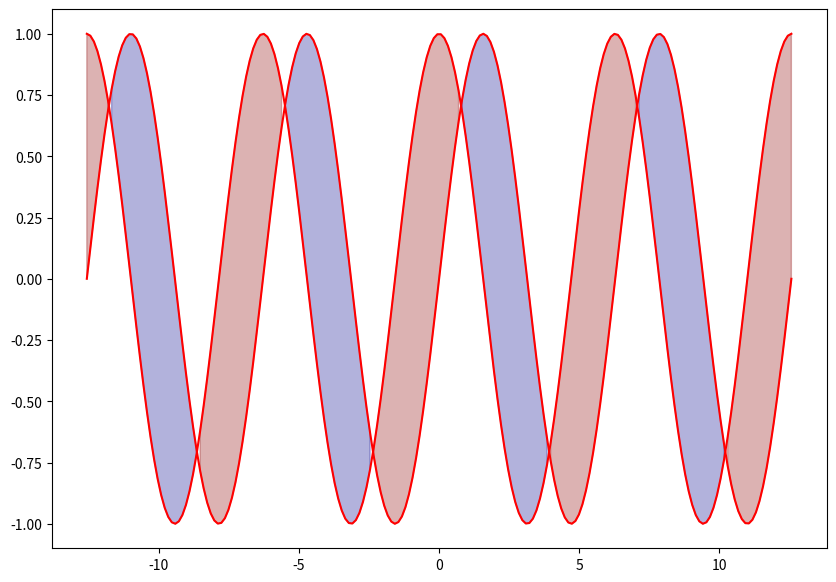

Write the Python code that produced this figure.
# 두 함수 사이의 색칠하기


import matplotlib.pyplot as plt
from matplotlib.figure import Figure
from matplotlib.axes import Axes
import numpy as np

PI = np.pi
t = np.linspace(-4 * PI, 4 * PI, 200)
sin = np.sin(t)
cos = np.cos(t)

fig: Figure
ax: Axes
fig, ax = plt.subplots(figsize=(10, 7))

ax.plot(t, sin, color='r')
ax.plot(t, cos, color='r')

# 두 함수 사이의 영역을 칠하기
# 두 함수의 차이값에 따라 다른 색을 사용
ax.fill_between(t, y1=sin, y2=cos,
                color='darkblue',
                alpha=0.3,
                where=sin>=cos)

ax.fill_between(t, y1=sin, y2=cos,
                color='darkred',
                alpha=0.3,
                where=sin<cos)
fig.show()
